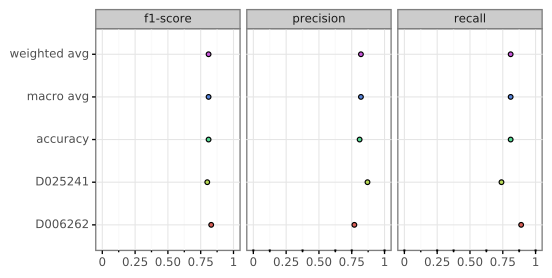

Data behind this chart, as committed beside it:
, D006262, D025241, accuracy, macro avg, weighted avg
precision, 0.77, 0.87, 0.81, 0.82, 0.82
recall, 0.89, 0.74, 0.81, 0.81, 0.81
f1-score, 0.83, 0.8, 0.81, 0.81, 0.81
support, 27.0, 27.0, 0.81, 54.0, 54.0
